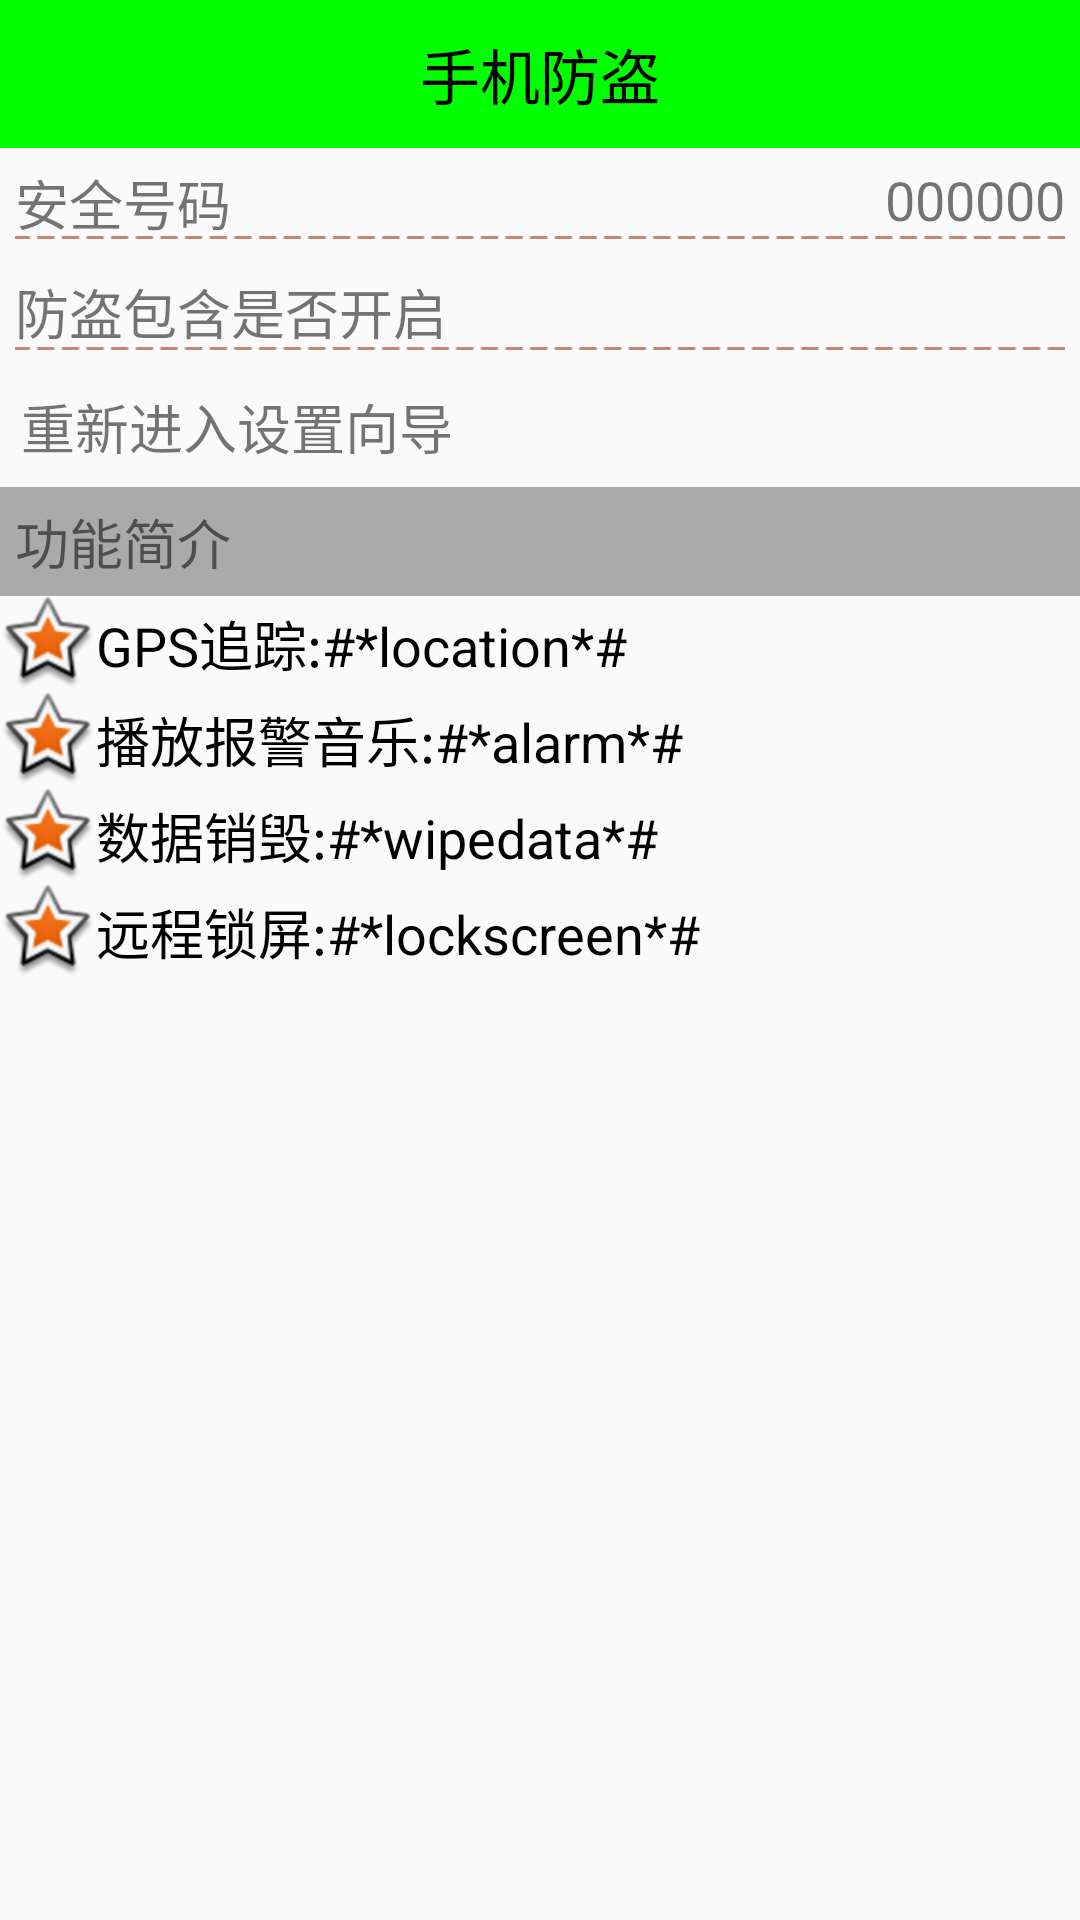

Android layout source for this screen:
<!-- AndroidManifest.xml: application theme AppTheme -->
<!-- res/layout/activity_setup_over.xml -->
<?xml version="1.0" encoding="utf-8"?>
<LinearLayout
    xmlns:android="http://schemas.android.com/apk/res/android"
    xmlns:tools="http://schemas.android.com/tools"
    android:layout_width="match_parent"
    android:layout_height="match_parent"
    android:orientation="vertical"
    tools:context="skrik.lgb.mobilesafe.activity.SetupOverActivity">

    <TextView
        android:text="手机防盗"
        style="@style/TitleStyle"/>

    <RelativeLayout
        android:padding="5dp"
        android:layout_width="match_parent"
        android:layout_height="wrap_content">
        <TextView
            android:textSize="18sp"
            android:layout_width="wrap_content"
            android:layout_height="wrap_content"
            android:text="安全号码"/>
        <TextView
            android:id="@+id/tv_phone"
            android:textSize="18sp"
            android:layout_width="wrap_content"
            android:layout_height="wrap_content"
            android:text="000000"
            android:layout_alignParentRight="true"/>
        <ImageView

            android:layout_width="match_parent"
            android:layout_height="wrap_content"
            android:background="@drawable/listview_divider"
            android:layout_below="@id/tv_phone"/>
    </RelativeLayout>
    <RelativeLayout
        android:padding="5dp"
        android:layout_width="match_parent"
        android:layout_height="wrap_content">
        <TextView
            android:textSize="18sp"
            android:layout_width="wrap_content"
            android:layout_height="wrap_content"
            android:text="防盗包含是否开启"/>
        <ImageView
            android:id="@+id/iv_lock"
            android:layout_width="25dp"
            android:layout_height="25dp"
            android:background="@drawable/lock"
            android:layout_alignParentRight="true"/>

        <ImageView

            android:layout_width="match_parent"
            android:layout_height="wrap_content"
            android:background="@drawable/listview_divider"
            android:layout_below="@id/iv_lock"/>
    </RelativeLayout>

    <TextView
        android:id="@+id/tv_reset_setup"
        android:background="@drawable/selector_reset_setup_bg"
        android:text="重新进入设置向导"
        android:textSize="18sp"
        android:layout_width="match_parent"
        android:layout_height="wrap_content"/>
    <TextView
        android:background="@android:color/darker_gray"
        android:text="功能简介"
        android:padding="5dp"
        android:textSize="18sp"
        android:layout_width="match_parent"
        android:layout_height="wrap_content"/>

    <TextView
        android:layout_width="wrap_content"
        android:layout_height="wrap_content"
        android:textColor="#000"
        android:textSize="18sp"
        android:gravity="center_vertical"
        android:drawableLeft="@android:drawable/star_big_on"
        android:text="GPS追踪:#*location*#"/>
    <TextView
        android:layout_width="wrap_content"
        android:layout_height="wrap_content"
        android:textColor="#000"
        android:textSize="18sp"
        android:gravity="center_vertical"
        android:drawableLeft="@android:drawable/star_big_on"
        android:text="播放报警音乐:#*alarm*#"/>

    <TextView
        android:layout_width="wrap_content"
        android:layout_height="wrap_content"
        android:textColor="#000"
        android:textSize="18sp"
        android:gravity="center_vertical"
        android:drawableLeft="@android:drawable/star_big_on"
        android:text="数据销毁:#*wipedata*#"/>
    <TextView
        android:layout_width="wrap_content"
        android:layout_height="wrap_content"
        android:textColor="#000"
        android:textSize="18sp"
        android:gravity="center_vertical"
        android:drawableLeft="@android:drawable/star_big_on"
        android:text="远程锁屏:#*lockscreen*#"/>
</LinearLayout>
<!-- resources referenced by this layout -->
<resources>
  <!-- drawable listview_divider: png bitmap (drawable-xhdpi, 909 bytes) -->
  <!-- drawable selector_reset_setup_bg (drawable) -->
  <?xml version="1.0" encoding="utf-8"?>
  <selector xmlns:android="http://schemas.android.com/apk/res/android">
      
      <item android:state_pressed="true" android:drawable="@drawable/reset_setup_bg_press"/>
      
      <item android:drawable="@android:color/transparent"/>
  
  
  </selector>
  <style name="TitleStyle">
  
          <item name="android:layout_width">match_parent</item>
          <item name="android:layout_height">wrap_content</item>
          <item name="android:background">@color/green</item>
          <item name="android:padding">10dp</item>
          <item name="android:gravity">center</item>
          <item name="android:textColor">@color/black</item>
          <item name="android:textSize">20sp</item>
  
      </style>
  <style name="AppTheme" parent="Theme.AppCompat.Light.DarkActionBar">
          
          <item name="colorPrimary">@color/colorPrimary</item>
          <item name="colorPrimaryDark">@color/colorPrimaryDark</item>
          <item name="colorAccent">@color/colorAccent</item>
  
          <item name="windowNoTitle">true</item>
  
      </style>
  <!-- drawable reset_setup_bg_press (drawable) -->
  <?xml version="1.0" encoding="utf-8"?>
  <shape xmlns:android="http://schemas.android.com/apk/res/android"
      android:shape="rectangle">
      <gradient
          android:startColor="#ccc"
          android:endColor="#ccc"
          android:angle="45"/>
      <padding
          android:left="7dp"
          android:right="7dp"
          android:top="7dp"
          android:bottom="7dp"/>
      <corners android:radius="8dp"/>
  
  </shape>
  <color name="green">#0f0</color>
  <color name="black">#000</color>
  <color name="colorPrimary">#3F51B5</color>
  <color name="colorPrimaryDark">#303F9F</color>
  <color name="colorAccent">#FF4081</color>
</resources>
